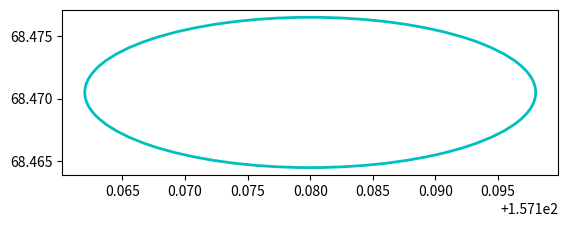

Write Python code to recreate this figure.
from matplotlib.patches import Ellipse
from matplotlib import pyplot as plt

plt.axes()
ax = plt.gca()

ellipse = Ellipse(xy=(157.18, 68.4705), width=0.036, height=0.012, 
                        edgecolor='c', fc='None', lw=2)
ax.add_patch(ellipse)
#plt.grid(True)
plt.axis('scaled')
plt.show()